Photos from the image-classification dataset "metcrax" in the GitHub repository eawendt/aodqc. Its 3 classes are: cirrus clouds, clear sky, cloud.

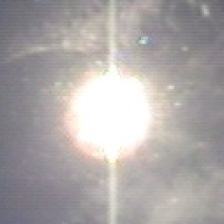
Label: cirrus clouds

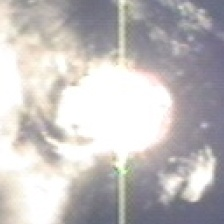
Label: cloud

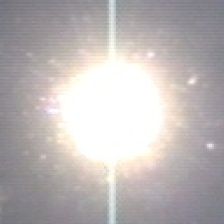
Label: clear sky

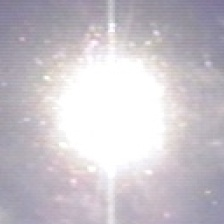
Label: cirrus clouds

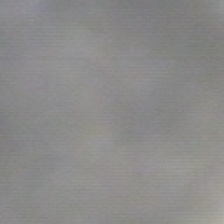
Label: cloud

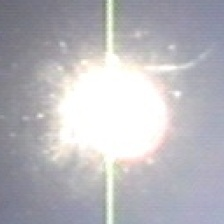
Label: clear sky
